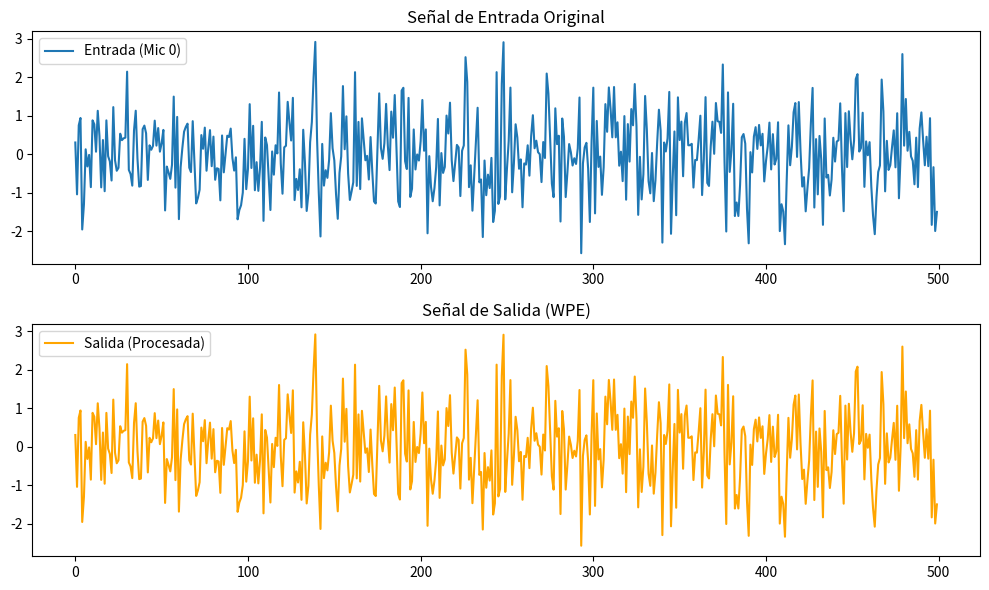

Generate this figure with matplotlib:
import numpy as np 
from scipy import signal
from numpy.lib.stride_tricks import sliding_window_view
from matplotlib import pyplot as plt 


def create_tapped_delay_line(X, K, Delta_frames, axis=2):
    """
        Generates a tapped delay line using a sliding window view with causal padding.

        Applies zero-padding to the left of the temporal axis equivalent to
        (Delta_frames + K - 1) to preserve system causality. Constructs the observation
        matrix by temporally aligning the delays and truncates the excess of
        generated windows to maintain the original block length (T).

        Parameters
        ----------
        X : numpy.ndarray
            Multidimensional input tensor representing the observation signal.
        K : int
            Prediction filter order (number of temporal taps).
        Delta_frames : int
            Initial prediction delay (\Delta_frames).
        axis : int, optional
            Index of the axis corresponding to the temporal dimension in tensor X.
            Defaults to 2.

        Returns
        -------
        numpy.ndarray
            Tensor containing the memory view of the shifted history. If X has
            dimensions (F, M, T) and axis=2, the returned tensor will have
            dimensions (F, M, K, T). The K axis is ordered such that index 0
            contains the sample with delay Delta_frames, and index K-1 contains the
            oldest sample (Delta_frames + K - 1).
    """
    T = X.shape[axis]
    dim = X.ndim
    pad_with = []

    for i in range(dim):
        if i == axis:
            pad_with.append((Delta_frames + K - 1, 0))
        else: 
            pad_with.append((0, 0))

    # Zero pads to obtain consistent lenght
    Y = np.pad(X, pad_with, 'constant', constant_values=0)

    # Delay K samples the input signal, add zeros to the begining 
    Y_delays = sliding_window_view(Y, K, axis=axis) 

    # Transpose
    Y_delays_T = np.swapaxes(Y_delays, axis, -1)

    # Mirror axes to order data: Y1 = Y[t-tao], Y2 = Y[t-tao-1] ...
    Y_window_view = np.flip(Y_delays_T, axis=axis)

    # Trim to original lenght
    Y_window_view = Y_window_view[..., :T]
    
    return Y_window_view

def batch_dereverb(Y, fs, K):
    
    # Constants
    n_window = 1024
    n_overlap = 768
    d_loading = 1e-2
    iterations = 4
    Delta_frames = 5  # OBLIGATORIO: Retardo de 1280 muestras (> ventana de 1024)
    K = 12

    # Tranform to frecuency domain
    f, t, Y = signal.stft(Y, 
                          fs=fs, 
                          nperseg=n_window, 
                          noverlap=n_overlap, 
                          window='hann', 
                          axis=1)
    
    Y = Y.transpose(1, 0, 2)
    F = Y.shape[0]
    M = Y.shape[1]

    # 1) -- Inicialice filter G = 0
    g_hat = np.zeros((F, M, K, M), dtype=complex)

    # Obtaing K tapped and delayed signals
    Y_windowed = create_tapped_delay_line(Y, K=K, Delta_frames=Delta_frames, axis=2)

    # Start Iterations
    for i in range(iterations):
        print(f"Comenzando iteracion {i}")

        # 2) -- Compute De-Reverberation Y(t) = yl(t) - sum( G* yl ) --
        Y_tilde = np.einsum('fmkn, fmkt -> fnt', g_hat, Y_windowed)

        # Obtain dereverbated output
        X_hat = Y - Y_tilde

        # 3) -- Obtain Spatial Correlation Matrix Lamda_hat
        power = np.mean(np.abs(X_hat)**2, axis=1)
        
        # Calculamos un piso de ruido dinámico: -40 dB (1e-4) por debajo del pico de energía de esa frecuencia
        power_floor = np.amax(power, axis=1, keepdims=True) * 1e-4
        
        # Enmascaramos las tramas de silencio forzando el piso
        lamda = np.maximum(power, power_floor)
        lamda_inv = 1 / lamda

        # 4) -- Obtain R and r tensors
        # R_tensor: (F, M, K, M, K) -> Contraemos el tiempo con lamda_inv
        R_tensor = np.einsum('fmkt, ft, fplt -> fmkpl', Y_windowed.conj(), lamda_inv, Y_windowed, optimize=True)

        # r_tensor: (F, M, K, M_out) -> Correlación cruzada con la señal objetivo
        r_tensor = np.einsum('fmkt, ft, fnt -> fmkn', Y_windowed.conj(), lamda_inv, Y, optimize=True)

        # R_matrix: (F, M*K, M*K)
        R_matrix = R_tensor.reshape(F, M*K, M*K)
        
        # 1. Calcular la traza de R por cada frecuencia (F,)
        trace_R = np.trace(R_matrix, axis1=1, axis2=2)
        
        # 2. Generar una matriz de carga proporcional a la energía promedio de la diagonal
        # El escalar d_loading (ej. 1e-6) actúa ahora como un ratio relativo, no absoluto.
        relative_loading = (d_loading * trace_R / (M * K))[:, np.newaxis, np.newaxis]
        
        # 3. Sumar la regularización dinámica
        R_matrix += relative_loading * np.eye(M*K)
        r_matrix = r_tensor.reshape(F, M*K, M)

        # 5) -- Obtain Optimized weights
        # Solve Linear System 
        g_matrix = np.linalg.solve(R_matrix, r_matrix)

        # Restauración topológica coherente con el aplanamiento previo
        g_hat = g_matrix.reshape(F, M, K, M) 
        
    # Compute last output
    Y_tilde = np.einsum('fmkn, fmkt -> fnt', g_hat, Y_windowed, optimize=True)
    X_hat = Y - Y_tilde
    X_hat = X_hat.transpose(1, 0, 2)

    # Inverse Transform
    _, x_out = signal.istft(X_hat, fs=fs, window='hann', nperseg=n_window, noverlap=n_overlap)

    return x_out #shape (N, T)


if __name__ == "__main__":
    print("--- Iniciando Test del Pipeline GWPE ---")
    
    # 1. Configuración de parámetros de prueba
    fs = 16000
    duration_sec = 1.0
    n_samples = int(fs * duration_sec)
    n_mics = 4
    K_test = 10 # Orden del filtro
    
    # 2. Generar señal de prueba (Ruido Blanco multicanal)
    # Shape esperado por batch_dereverb: (Mics, Samples)
    rng = np.random.default_rng(seed=42)
    source_signal = rng.standard_normal(n_samples)
    
    # Simulamos que llega a los 4 micrófonos con un pequeño delay y atenuación
    # (Esto simula una reverberación extremadamente simple para testear dimensiones)
    room_input_mic = np.zeros((n_mics, n_samples))
    for m in range(n_mics):
        delay = m * 5  # cada mic recibe la señal un poco después
        room_input_mic[m, delay:] = source_signal[:n_samples-delay] * (1.0 - m*0.1)

    print(f"Forma de la señal de entrada: {room_input_mic.shape}") # (4, 16000)

    # 3. Ejecutar el pipeline
    try:
        print("Ejecutando batch_dereverb...")
        # Llamamos a tu función con los parámetros
        dereverb_signal = batch_dereverb(room_input_mic, fs, K=K_test)
        
        print("\n¡Éxito! El pipeline terminó sin errores.")
        print(f"Forma de la señal de salida: {dereverb_signal.shape}")
        
        # 4. Verificación rápida de valores
        if np.isnan(dereverb_signal).any():
            print("AVISO: La salida contiene valores NaN. Revisa la estabilidad de la matriz R.")
        else:
            print("La salida no contiene NaNs. El sistema lineal se resolvió correctamente.")

    except Exception as e:
        print(f"\nERROR en el pipeline: {e}")
        import traceback
        traceback.print_exc()

    # 5. Visualización básica
    plt.figure(figsize=(10, 6))
    plt.subplot(2, 1, 1)
    plt.plot(room_input_mic[0, :500], label="Entrada (Mic 0)")
    plt.title("Señal de Entrada Original")
    plt.legend()
    
    plt.subplot(2, 1, 2)
    plt.plot(dereverb_signal[0, :500], label="Salida (Procesada)", color='orange')
    plt.title("Señal de Salida (WPE)")
    plt.legend()
    
    plt.tight_layout()
    print("Mostrando gráfico de comparación (primeras 500 muestras)...")
    plt.show()
